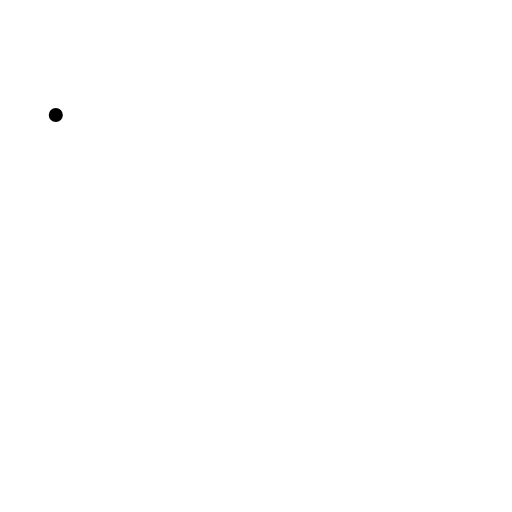
t = 0.00 s
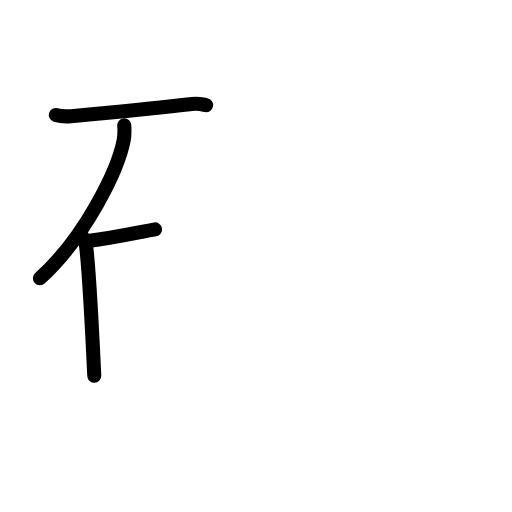
t = 3.25 s
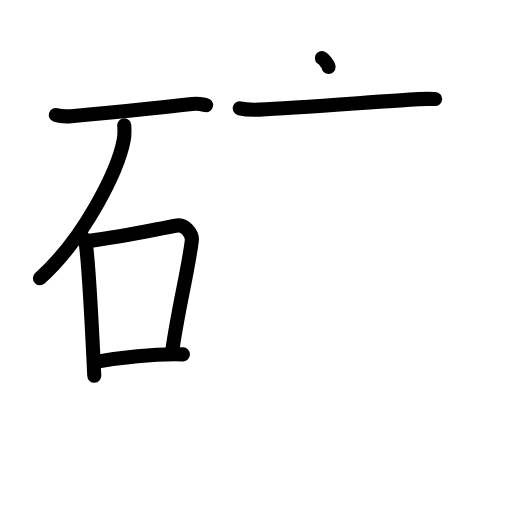
t = 6.38 s
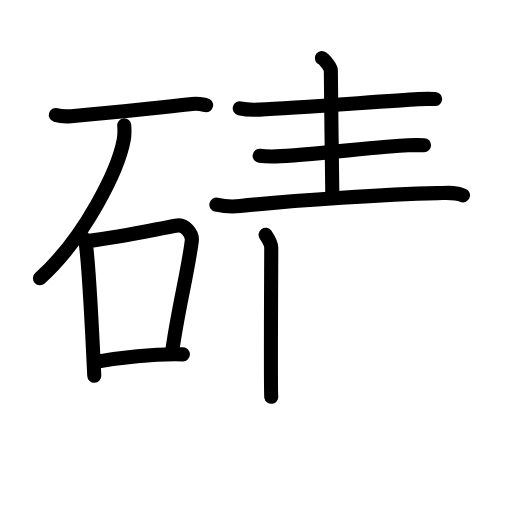
t = 9.63 s
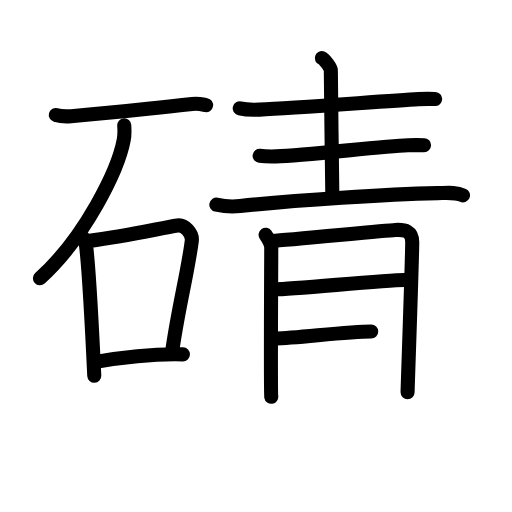
t = 12.75 s
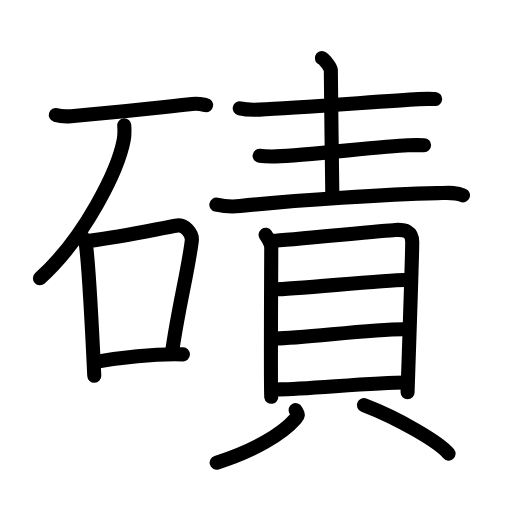
t = 16.00 s

The animated SVG that drew these frames (rendered in a browser with its animation timeline set to each time). Animation: 48 SMIL elements (animate=48); one cycle of 16.00 s.

<?xml version="1.0" encoding="UTF-8"?>
<!--
AniKanjiVG is licensed by CC-BY-SA Paul C. Sommerhoff (https://bitbucket.org/sommerhoff/anikanjivg).
AniKanjiVG uses KanjiVG which is licensed by CC-BY-SA Ulrich Apel (http://kanjivg.tagaini.net).
See also http://creativecommons.org/licenses/by-sa/3.0/
-->
<svg xmlns:kvg='http://kanjivg.tagaini.net' xmlns='http://www.w3.org/2000/svg' width='109' height='109' viewBox='0 0 109 109' style='fill:none;stroke:#000000;stroke-width:3;stroke-linecap:round;stroke-linejoin:round;' id="kvg:kanji_078e7"><g id="kvg:078e7" kvg:element="磧"><g id="kvg:078e7-g1" kvg:element="石" kvg:position="left" kvg:radical="general"><path id="kvg:078e7-s1" kvg:type="㇐" d="M11.88,24.48c0.85,0.25,2.4,0.31,3.25,0.25c10.61-0.86,11.62-1.09,25.79-2.59c1.41-0.15,2.26,0.12,2.96,0.24"><animate attributeName="d" begin="0.0s" dur="0.3333333333333333s" from="M11.88,24.48C11.88,24.48,11.88,24.48,11.88,24.48" to="M11.88,24.48c0.85,0.25,2.4,0.31,3.25,0.25" />
<animate attributeName="d" begin="0.3333333333333333s" dur="0.3333333333333333s" from="M11.88,24.48c0.85,0.25,2.4,0.31,3.25,0.25c0,0,0,0,0,0,0" to="M11.88,24.48c0.85,0.25,2.4,0.31,3.25,0.25c10.61-0.86,11.62-1.09,25.79-2.59" />
<animate attributeName="d" begin="0.6666666666666666s" dur="0.3333333333333333s" from="M11.88,24.48c0.85,0.25,2.4,0.31,3.25,0.25c10.61-0.86,11.62-1.09,25.79-2.59c0,0,0,0,0,0,0" to="M11.88,24.48c0.85,0.25,2.4,0.31,3.25,0.25c10.61-0.86,11.62-1.09,25.79-2.59c1.41-0.15,2.26,0.12,2.96,0.24" />
</path>
<path id="kvg:078e7-s2" kvg:type="㇒" d="M26.45,26.68c0.05,0.77,0.11,1.98-0.1,3.08c-1.22,6.5-8.24,20.76-17.85,29.49"><animate attributeName="d" begin="1.0s" dur="0.5s" from="M26.45,26.68C26.45,26.68,26.45,26.68,26.45,26.68" to="M26.45,26.68c0.05,0.77,0.11,1.98-0.1,3.08" />
<animate attributeName="d" begin="1.5s" dur="0.5s" from="M26.45,26.68c0.05,0.77,0.11,1.98-0.1,3.08c0,0,0,0,0,0,0" to="M26.45,26.68c0.05,0.77,0.11,1.98-0.1,3.08c-1.22,6.5-8.24,20.76-17.85,29.49" />
<animate attributeName="d" begin="0s" dur="1.0s" from="M-100,-100" to="M-100,-100" />
</path>
<g id="kvg:078e7-g2" kvg:element="口"><path id="kvg:078e7-s3" kvg:type="㇑" d="M17.9,50.79c0.17,0.5,0.35,0.92,0.43,1.55c0.6,4.98,1.32,18.71,1.74,27.66"><animate attributeName="d" begin="2.0s" dur="0.5s" from="M17.9,50.79C17.9,50.79,17.9,50.79,17.9,50.79" to="M17.9,50.79c0.17,0.5,0.35,0.92,0.43,1.55" />
<animate attributeName="d" begin="2.5s" dur="0.5s" from="M17.9,50.79c0.17,0.5,0.35,0.92,0.43,1.55c0,0,0,0,0,0,0" to="M17.9,50.79c0.17,0.5,0.35,0.92,0.43,1.55c0.6,4.98,1.32,18.71,1.74,27.66" />
<animate attributeName="d" begin="0s" dur="2.0s" from="M-100,-100" to="M-100,-100" />
</path>
<path id="kvg:078e7-s4" kvg:type="㇕b" d="M18.73,51.31C27,50.25,33.88,48.64,37.77,48c1.48-0.25,3.26,1.64,3.06,3.26c-0.84,6.71-3,14.81-4.25,24.09"><animate attributeName="d" begin="3.0s" dur="0.3333333333333333s" from="M18.73,51.31C18.73,51.31,18.73,51.31,18.73,51.31" to="M18.73,51.31C27,50.25,33.88,48.64,37.77,48" />
<animate attributeName="d" begin="3.3333333333333335s" dur="0.3333333333333333s" from="M18.73,51.31C27,50.25,33.88,48.64,37.77,48c0,0,0,0,0,0,0" to="M18.73,51.31C27,50.25,33.88,48.64,37.77,48c1.48-0.25,3.26,1.64,3.06,3.26" />
<animate attributeName="d" begin="3.6666666666666665s" dur="0.3333333333333333s" from="M18.73,51.31C27,50.25,33.88,48.64,37.77,48c1.48-0.25,3.26,1.64,3.06,3.26c0,0,0,0,0,0,0" to="M18.73,51.31C27,50.25,33.88,48.64,37.77,48c1.48-0.25,3.26,1.64,3.06,3.26c-0.84,6.71-3,14.81-4.25,24.09" />
<animate attributeName="d" begin="0s" dur="3.0s" from="M-100,-100" to="M-100,-100" />
</path>
<path id="kvg:078e7-s5" kvg:type="㇐b" d="M20.09,77.09c4.91-0.84,11.16-1.84,18.85-1.64"><animate attributeName="d" begin="4.0s" dur="1.0s" from="M20.09,77.09C20.09,77.09,20.09,77.09,20.09,77.09" to="M20.09,77.09c4.91-0.84,11.16-1.84,18.85-1.64" />
<animate attributeName="d" begin="0s" dur="4.0s" from="M-100,-100" to="M-100,-100" />
</path>
</g>
</g>
<g id="kvg:078e7-g3" kvg:element="責" kvg:position="right"><g id="kvg:078e7-g4" kvg:position="top"><path id="kvg:078e7-s6" kvg:type="㇐" d="M51.04,23.07c1.1,0.26,3.11,0.31,4.21,0.26c7.92-0.37,27.02-1.83,33.85-2.22c1.82-0.1,2.58-0.06,3.54-0.02"><animate attributeName="d" begin="5.0s" dur="0.3333333333333333s" from="M51.04,23.07C51.04,23.07,51.04,23.07,51.04,23.07" to="M51.04,23.07c1.1,0.26,3.11,0.31,4.21,0.26" />
<animate attributeName="d" begin="5.333333333333333s" dur="0.3333333333333333s" from="M51.04,23.07c1.1,0.26,3.11,0.31,4.21,0.26c0,0,0,0,0,0,0" to="M51.04,23.07c1.1,0.26,3.11,0.31,4.21,0.26c7.92-0.37,27.02-1.83,33.85-2.22" />
<animate attributeName="d" begin="5.666666666666667s" dur="0.3333333333333333s" from="M51.04,23.07c1.1,0.26,3.11,0.31,4.21,0.26c7.92-0.37,27.02-1.83,33.85-2.22c0,0,0,0,0,0,0" to="M51.04,23.07c1.1,0.26,3.11,0.31,4.21,0.26c7.92-0.37,27.02-1.83,33.85-2.22c1.82-0.1,2.58-0.06,3.54-0.02" />
<animate attributeName="d" begin="0s" dur="5.0s" from="M-100,-100" to="M-100,-100" />
</path>
<path id="kvg:078e7-s7" kvg:type="㇑a" d="M68.52,12.38c0.58,0.21,1.91,2.06,1.91,2.5c0,5.5,0.28,20.82,0.32,26.56"><animate attributeName="d" begin="6.0s" dur="0.5s" from="M68.52,12.38C68.52,12.38,68.52,12.38,68.52,12.38" to="M68.52,12.38c0.58,0.21,1.91,2.06,1.91,2.5" />
<animate attributeName="d" begin="6.5s" dur="0.5s" from="M68.52,12.38c0.58,0.21,1.91,2.06,1.91,2.5c0,0,0,0,0,0,0" to="M68.52,12.38c0.58,0.21,1.91,2.06,1.91,2.5c0,5.5,0.28,20.82,0.32,26.56" />
<animate attributeName="d" begin="0s" dur="6.0s" from="M-100,-100" to="M-100,-100" />
</path>
<path id="kvg:078e7-s8" kvg:type="㇐" d="M55.27,33.17c0.92,0.12,2.59,0.14,3.5,0.12c6.59-0.17,22.38-2.19,28.07-2.37c1.52-0.05,2.63-0.03,3.44-0.01"><animate attributeName="d" begin="7.0s" dur="0.3333333333333333s" from="M55.27,33.17C55.27,33.17,55.27,33.17,55.27,33.17" to="M55.27,33.17c0.92,0.12,2.59,0.14,3.5,0.12" />
<animate attributeName="d" begin="7.333333333333333s" dur="0.3333333333333333s" from="M55.27,33.17c0.92,0.12,2.59,0.14,3.5,0.12c0,0,0,0,0,0,0" to="M55.27,33.17c0.92,0.12,2.59,0.14,3.5,0.12c6.59-0.17,22.38-2.19,28.07-2.37" />
<animate attributeName="d" begin="7.666666666666667s" dur="0.3333333333333333s" from="M55.27,33.17c0.92,0.12,2.59,0.14,3.5,0.12c6.59-0.17,22.38-2.19,28.07-2.37c0,0,0,0,0,0,0" to="M55.27,33.17c0.92,0.12,2.59,0.14,3.5,0.12c6.59-0.17,22.38-2.19,28.07-2.37c1.52-0.05,2.63-0.03,3.44-0.01" />
<animate attributeName="d" begin="0s" dur="7.0s" from="M-100,-100" to="M-100,-100" />
</path>
<path id="kvg:078e7-s9" kvg:type="㇐" d="M46.06,43.57c1.32,0.29,3.73,0.44,5.04,0.29c12.22-1.32,31.47-2.51,42.05-2.75c2.18-0.05,3.84-0.25,5.41,0.47"><animate attributeName="d" begin="8.0s" dur="0.3333333333333333s" from="M46.06,43.57C46.06,43.57,46.06,43.57,46.06,43.57" to="M46.06,43.57c1.32,0.29,3.73,0.44,5.04,0.29" />
<animate attributeName="d" begin="8.333333333333334s" dur="0.3333333333333333s" from="M46.06,43.57c1.32,0.29,3.73,0.44,5.04,0.29c0,0,0,0,0,0,0" to="M46.06,43.57c1.32,0.29,3.73,0.44,5.04,0.29c12.22-1.32,31.47-2.51,42.05-2.75" />
<animate attributeName="d" begin="8.666666666666666s" dur="0.3333333333333333s" from="M46.06,43.57c1.32,0.29,3.73,0.44,5.04,0.29c12.22-1.32,31.47-2.51,42.05-2.75c0,0,0,0,0,0,0" to="M46.06,43.57c1.32,0.29,3.73,0.44,5.04,0.29c12.22-1.32,31.47-2.51,42.05-2.75c2.18-0.05,3.84-0.25,5.41,0.47" />
<animate attributeName="d" begin="0s" dur="8.0s" from="M-100,-100" to="M-100,-100" />
</path>
</g>
<g id="kvg:078e7-g5" kvg:element="貝" kvg:position="bottom"><g id="kvg:078e7-g6" kvg:element="目" kvg:position="top"><path id="kvg:078e7-s10" kvg:type="㇑" d="M56.54,49.98c0.49,0.73,1.21,1.78,1.21,2.75c0,0.97-0.16,30.76,0,31.74"><animate attributeName="d" begin="9.0s" dur="0.5s" from="M56.54,49.98C56.54,49.98,56.54,49.98,56.54,49.98" to="M56.54,49.98c0.49,0.73,1.21,1.78,1.21,2.75" />
<animate attributeName="d" begin="9.5s" dur="0.5s" from="M56.54,49.98c0.49,0.73,1.21,1.78,1.21,2.75c0,0,0,0,0,0,0" to="M56.54,49.98c0.49,0.73,1.21,1.78,1.21,2.75c0,0.97-0.16,30.76,0,31.74" />
<animate attributeName="d" begin="0s" dur="9.0s" from="M-100,-100" to="M-100,-100" />
</path>
<path id="kvg:078e7-s11" kvg:type="㇕a" d="M58.07,51.27c2.79-0.12,23.54-2.17,26.08-2.31c2.12-0.12,3.6,0.26,3.61,2.57c0.01,3.11-0.99,31.24-0.99,31.97"><animate attributeName="d" begin="10.0s" dur="0.3333333333333333s" from="M58.07,51.27C58.07,51.27,58.07,51.27,58.07,51.27" to="M58.07,51.27c2.79-0.12,23.54-2.17,26.08-2.31" />
<animate attributeName="d" begin="10.333333333333334s" dur="0.3333333333333333s" from="M58.07,51.27c2.79-0.12,23.54-2.17,26.08-2.31c0,0,0,0,0,0,0" to="M58.07,51.27c2.79-0.12,23.54-2.17,26.08-2.31c2.12-0.12,3.6,0.26,3.61,2.57" />
<animate attributeName="d" begin="10.666666666666666s" dur="0.3333333333333333s" from="M58.07,51.27c2.79-0.12,23.54-2.17,26.08-2.31c2.12-0.12,3.6,0.26,3.61,2.57c0,0,0,0,0,0,0" to="M58.07,51.27c2.79-0.12,23.54-2.17,26.08-2.31c2.12-0.12,3.6,0.26,3.61,2.57c0.01,3.11-0.99,31.24-0.99,31.97" />
<animate attributeName="d" begin="0s" dur="10.0s" from="M-100,-100" to="M-100,-100" />
</path>
<path id="kvg:078e7-s12" kvg:type="㇐a" d="M58.53,61.59c3.98,0,23.13-1.98,27.6-1.98"><animate attributeName="d" begin="11.0s" dur="1.0s" from="M58.53,61.59C58.53,61.59,58.53,61.59,58.53,61.59" to="M58.53,61.59c3.98,0,23.13-1.98,27.6-1.98" />
<animate attributeName="d" begin="0s" dur="11.0s" from="M-100,-100" to="M-100,-100" />
</path>
<path id="kvg:078e7-s13" kvg:type="㇐a" d="M58.75,72.05c5.54,0,19.87-1.96,27.04-1.96"><animate attributeName="d" begin="12.0s" dur="1.0s" from="M58.75,72.05C58.75,72.05,58.75,72.05,58.75,72.05" to="M58.75,72.05c5.54,0,19.87-1.96,27.04-1.96" />
<animate attributeName="d" begin="0s" dur="12.0s" from="M-100,-100" to="M-100,-100" />
</path>
<path id="kvg:078e7-s14" kvg:type="㇐a" d="M59.47,82.9c5.54,0,19.87-1.46,27.04-1.46"><animate attributeName="d" begin="13.0s" dur="1.0s" from="M59.47,82.9C59.47,82.9,59.47,82.9,59.47,82.9" to="M59.47,82.9c5.54,0,19.87-1.46,27.04-1.46" />
<animate attributeName="d" begin="0s" dur="13.0s" from="M-100,-100" to="M-100,-100" />
</path>
</g>
<g id="kvg:078e7-g7" kvg:position="bottom"><path id="kvg:078e7-s15" kvg:type="㇒" d="M62.94,87.3c0.46,0.92,0.75,0.98,0,1.83C60,92.5,54,96,46.13,98.5"><animate attributeName="d" begin="14.0s" dur="0.5s" from="M62.94,87.3C62.94,87.3,62.94,87.3,62.94,87.3" to="M62.94,87.3c0.46,0.92,0.75,0.98,0,1.83" />
<animate attributeName="d" begin="14.5s" dur="0.5s" from="M62.94,87.3c0.46,0.92,0.75,0.98,0,1.83c0,0,0,0,0,0,0" to="M62.94,87.3c0.46,0.92,0.75,0.98,0,1.83C60,92.5,54,96,46.13,98.5" />
<animate attributeName="d" begin="0s" dur="14.0s" from="M-100,-100" to="M-100,-100" />
</path>
<path id="kvg:078e7-s16" kvg:type="㇔" d="M77.47,86.25c7.35,2.8,16.03,7.88,18.03,10.33"><animate attributeName="d" begin="15.0s" dur="1.0s" from="M77.47,86.25C77.47,86.25,77.47,86.25,77.47,86.25" to="M77.47,86.25c7.35,2.8,16.03,7.88,18.03,10.33" />
<animate attributeName="d" begin="0s" dur="15.0s" from="M-100,-100" to="M-100,-100" />
</path>
</g>
</g>
</g>
</g>
</svg>
